Run: headless pygame with SDL's dummy video driver; simulated clock (each Clock.tick advances the game by its frame time, no real sleeping); random seed 0; keys injected as events and as key.get_pressed() state; no mouse input.
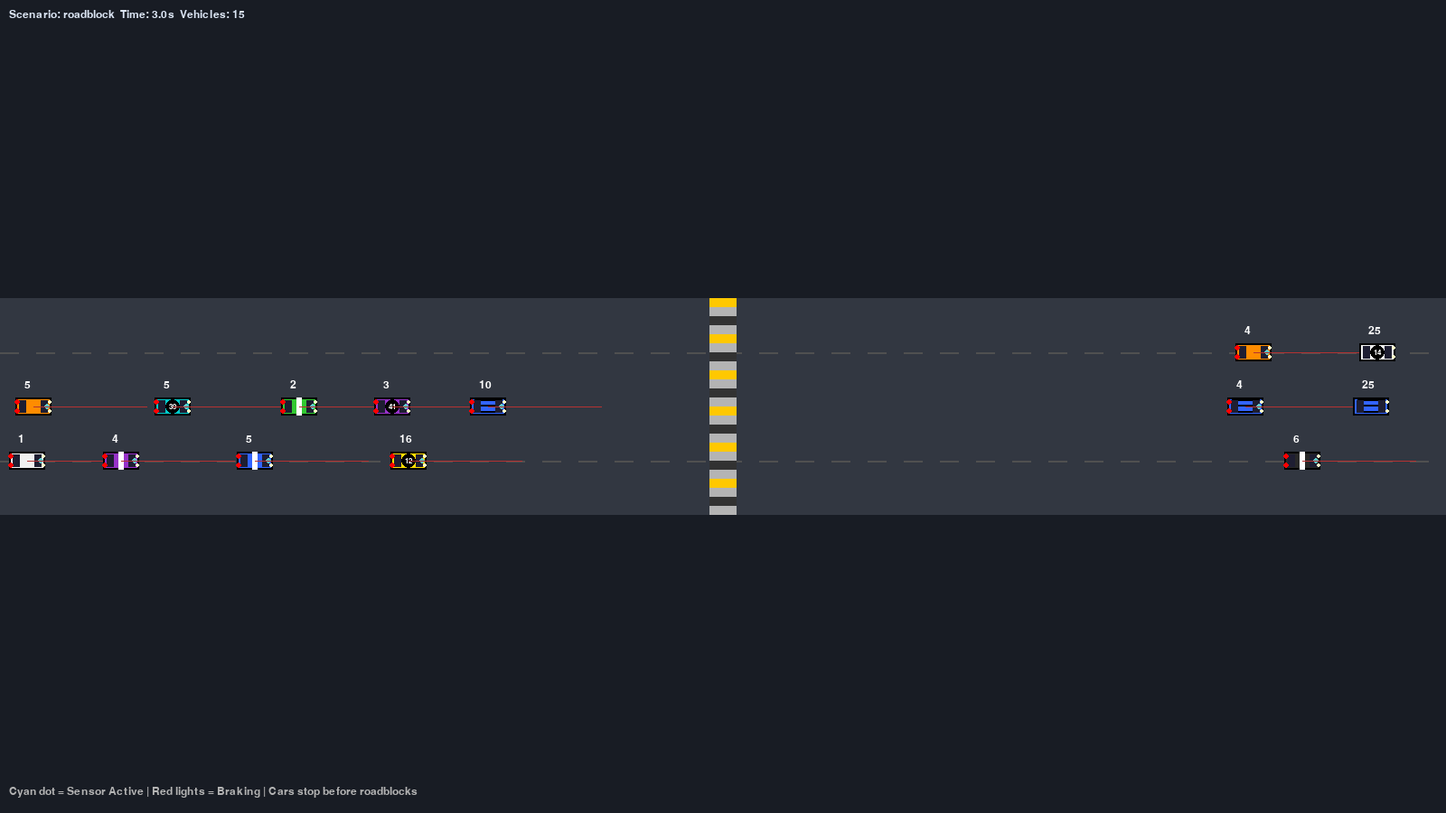
Frame 1 of 4 · flips 1–60 · no input
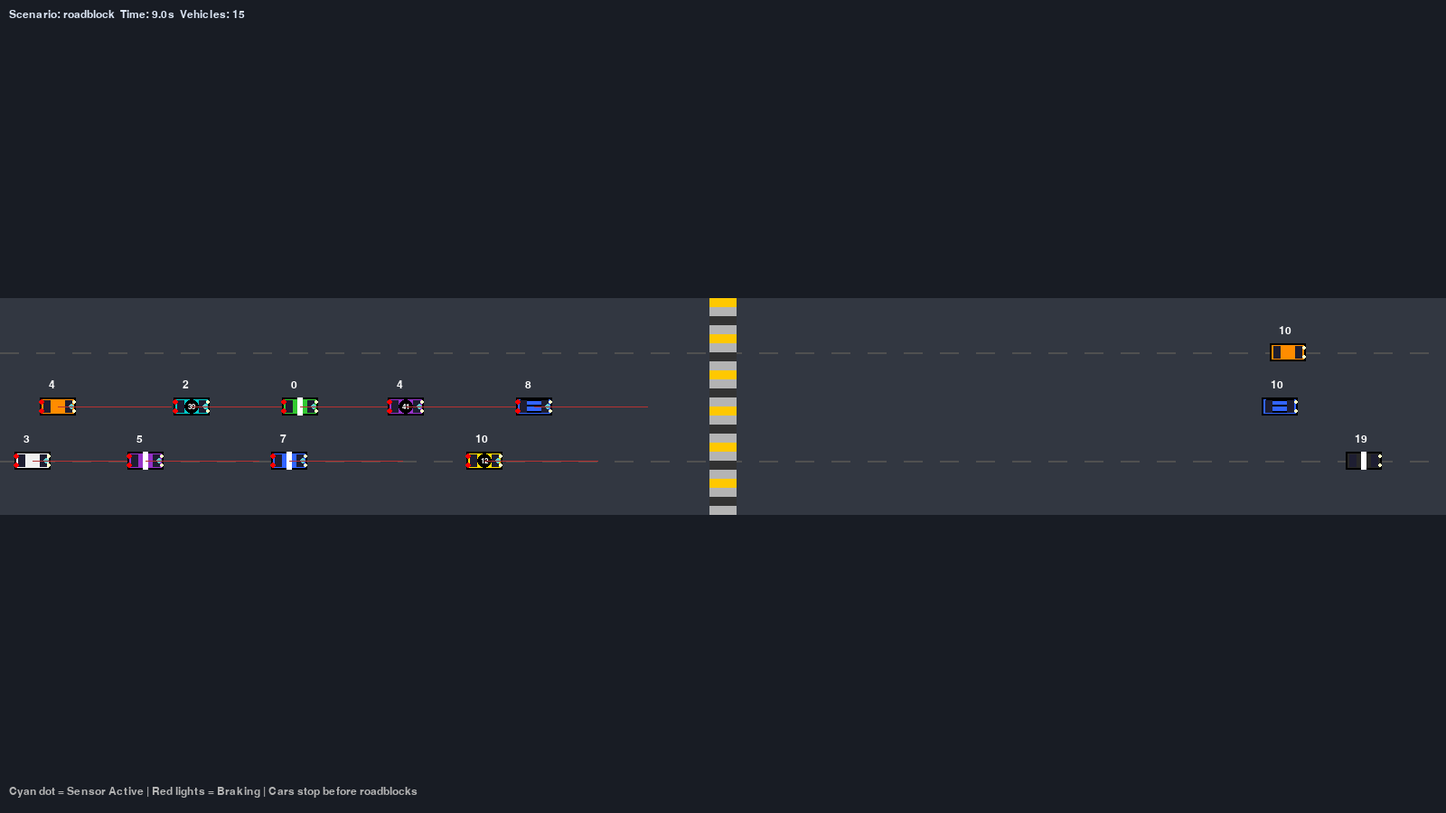
Frame 2 of 4 · flips 61–180 · tapped SPACE, RETURN · held RIGHT (→), D
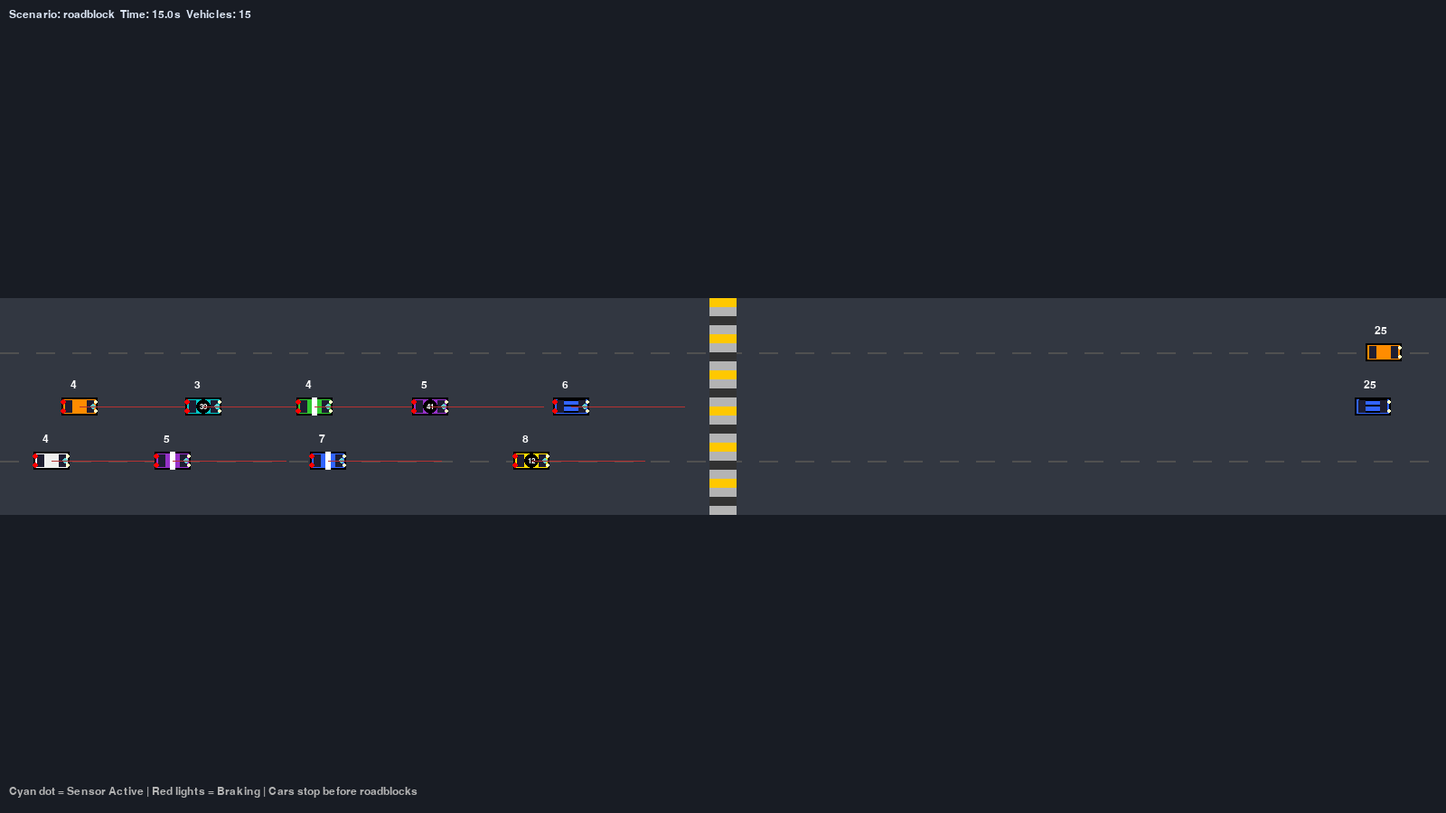
Frame 3 of 4 · flips 181–300 · held DOWN (↓), S
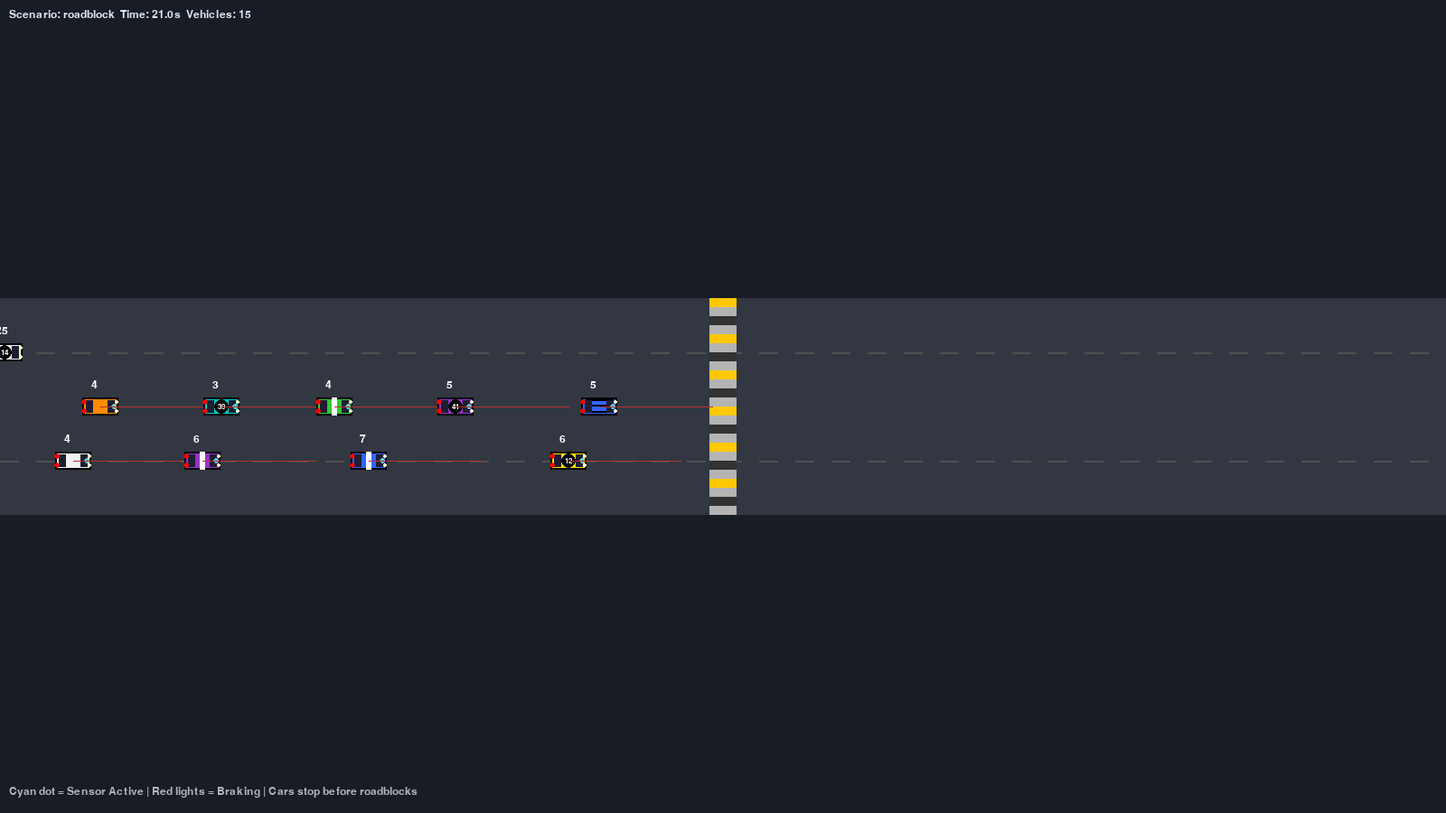
Frame 4 of 4 · flips 301–420 · held LEFT (←), A, UP (↑), W

The pygame program that drew these frames:

# ...existing code...
try:
    import pygame
    PYGAME_AVAILABLE = True
except Exception:
    pygame = None
    PYGAME_AVAILABLE = False

import random
import math

# ---------------- Config ----------------
WORLD_WIDTH, WORLD_HEIGHT = 1600, 900
DT_S = 0.05  # Smaller timestep for smoother simulation
NETWORK_RADIUS = 350.0
SAFE_DISTANCE = 250.0  # Much larger detection range
SENSOR_RANGE = 400.0  # Distance cars can sense obstacles ahead
ROAD_Y = WORLD_HEIGHT // 2
CAR_LENGTH = 40.0  # length of car in pixels

# Colors
COLOR_BG = (24, 28, 36)
COLOR_ROAD = (50, 55, 65)
COLOR_CAR = (90, 200, 255)
COLOR_AMBULANCE = (255, 100, 100)
COLOR_BLOCK = (180, 180, 180)
COLOR_TENTATIVE = (240, 200, 0)
COLOR_VERIFIED = (220, 40, 20)

# ---------------- Vehicle ----------------
class Vehicle:
    def __init__(self, x, y, speed, desired_speed, is_ambulance=False):
        self.x = float(x)
        self.y = float(y)
        self.speed = float(speed)
        self.desired_speed = float(desired_speed)
        self.base_desired_speed = float(desired_speed)
        self.accel_mps2 = 0.0
        self.is_ambulance = is_ambulance
        self.hazard_ahead = None
        self.target_speed = float(desired_speed)
        self.sensor_detected = False
        self.detected_hazard = None

        # Generate random car appearance
        if not is_ambulance:
            self.generate_car_style()
        else:
            self.body_color = COLOR_AMBULANCE
            self.stripe_type = None

    def generate_car_style(self):
        """Generate random car colors and patterns"""
        colors = [
            (255, 50, 50),    # Red
            (50, 100, 255),   # Blue
            (255, 220, 0),    # Yellow
            (50, 200, 50),    # Green
            (255, 100, 200),  # Pink
            (150, 50, 200),   # Purple
            (255, 140, 0),    # Orange
            (0, 200, 200),    # Cyan
            (240, 240, 240),  # White
            (40, 40, 40),     # Black
        ]
        self.body_color = random.choice(colors)
        stripe_types = [None, "racing", "horizontal", "number"]
        self.stripe_type = random.choice(stripe_types)
        if self.stripe_type == "number":
            self.number = random.randint(1, 99)

    def step(self, dt, hazards):
        # Smooth acceleration/deceleration with emergency braking capability
        delta = self.target_speed - self.speed
        max_accel = 2.5
        max_decel = 6.0  # Normal braking
        emergency_decel = 12.0  # Emergency braking when very close

        # Use emergency braking if we have a hazard very close
        if self.hazard_ahead:
            if hasattr(self.hazard_ahead, 'x'):
                dist = self.hazard_ahead.x - self.x
                if dist < 80:  # Emergency zone
                    max_decel = emergency_decel

        if delta > 0:
            self.accel_mps2 = min(max_accel, delta / dt)
        else:
            self.accel_mps2 = max(-max_decel, delta / dt)

        self.speed += self.accel_mps2 * dt
        self.speed = max(0.0, self.speed)

        # Store old position for potential collision handling
        old_x = self.x
        self.x += self.speed * dt

        # Wrap around world - spawn far enough left to have time to brake
        if self.x > WORLD_WIDTH + 50:
            self.x = -300.0
            self.speed = min(self.speed, 15.0)

# ---------------- Hazard ----------------
class Hazard:
    def __init__(self, hazard_type, x, y, width=20, height=120):
        self.hazard_type = hazard_type
        self.x = float(x)
        self.y = float(y)
        self.width = float(width)
        self.height = float(height)
        self.verified = False
        self.confirmers = 0

# ---------------- Simulation ----------------
class Simulation:
    def __init__(self, scenario="roadblock"):
        self.scenario = scenario
        self.vehicles = []
        self.hazards = []
        self.time_s = 0.0
        self.create_vehicles()

    def create_vehicles(self):
        lanes = [ROAD_Y - 60, ROAD_Y, ROAD_Y + 60]

        # Determine hazard position first if applicable
        hazard_x = None
        if self.scenario == "roadblock":
            hazard_x = WORLD_WIDTH // 2
            # Place roadblock in CENTER blocking ALL three lanes
            self.hazards.append(Hazard("ROADBLOCK", hazard_x, ROAD_Y, width=30, height=240))

        # Create regular vehicles with safe spacing from hazards and each other
        for i in range(15):
            lane = random.choice(lanes)
            x_pos = (i * 150) % WORLD_WIDTH

            # Don't spawn cars too close to the roadblock (within 500 pixels)
            if hazard_x is not None:
                safety_attempts = 0
                while abs(x_pos - hazard_x) < 500 and safety_attempts < 10:
                    x_pos = (x_pos + 200) % WORLD_WIDTH
                    safety_attempts += 1

            # Avoid overlapping existing vehicles in same lane
            max_attempts = 20
            attempts = 0
            while attempts < max_attempts:
                overlap = False
                for existing in self.vehicles:
                    if abs(existing.y - lane) < 30 and abs(existing.x - x_pos) < CAR_LENGTH + 20:
                        overlap = True
                        break
                if not overlap:
                    break
                x_pos = (x_pos + 100) % WORLD_WIDTH
                attempts += 1

            v = Vehicle(x=x_pos, y=lane,
                        speed=random.uniform(18, 23),
                        desired_speed=25.0)
            self.vehicles.append(v)

        if self.scenario == "ambulance":
            amb = Vehicle(x=-200, y=ROAD_Y, speed=20, desired_speed=35, is_ambulance=True)
            self.vehicles.append(amb)

    def get_distance_to_obstacle(self, vehicle):
        """Calculate distance to nearest obstacle ahead (car or hazard)"""
        min_distance = float('inf')
        obstacle = None
        obstacle_type = None

        # Check hazards - they block ALL lanes
        for h in self.hazards:
            direct_dist = h.x - vehicle.x - CAR_LENGTH / 2
            if h.x > vehicle.x and 0 < direct_dist < min_distance:
                min_distance = direct_dist
                obstacle = h
                obstacle_type = "hazard"

        # Check other vehicles - only in same lane
        for other in self.vehicles:
            if other is vehicle:
                continue
            if abs(other.y - vehicle.y) < 30:
                direct_dist = other.x - vehicle.x - CAR_LENGTH
                if other.x > vehicle.x and 0 < direct_dist < min_distance:
                    min_distance = direct_dist
                    obstacle = other
                    obstacle_type = "vehicle"

        return min_distance, obstacle, obstacle_type

    def step(self):
        # Sort vehicles by x position for better processing
        self.vehicles.sort(key=lambda v: v.x)

        # Update each vehicle
        for v in self.vehicles:
            dist_to_obstacle, obstacle, obstacle_type = self.get_distance_to_obstacle(v)

            # Update sensor detection status
            if dist_to_obstacle <= SENSOR_RANGE:
                v.sensor_detected = True
                v.detected_hazard = obstacle
            else:
                v.sensor_detected = False
                v.detected_hazard = None

            # Determine target speed based on distance to obstacle with emergency braking
            if dist_to_obstacle < 30:
                # CRITICAL: Emergency stop zone - immediate halt
                v.target_speed = 0.0
                v.hazard_ahead = obstacle
                v.speed = max(0.0, v.speed - 15.0 * DT_S)
            elif dist_to_obstacle < 80:
                # Very close - aggressive braking
                v.target_speed = 0.0
                v.hazard_ahead = obstacle
            elif dist_to_obstacle < SAFE_DISTANCE:
                # Slow down proportionally to distance
                ratio = max(0.01, dist_to_obstacle / SAFE_DISTANCE)
                v.target_speed = v.base_desired_speed * ratio * 0.4
                v.hazard_ahead = obstacle
            elif dist_to_obstacle < SAFE_DISTANCE * 2:
                # Gradually return to desired speed
                ratio = (dist_to_obstacle - SAFE_DISTANCE) / SAFE_DISTANCE
                v.target_speed = v.base_desired_speed * (0.5 + 0.5 * ratio)
                v.hazard_ahead = obstacle
            else:
                # Clear road, go to desired speed
                v.target_speed = v.base_desired_speed
                v.hazard_ahead = None

            v.step(DT_S, self.hazards)

        # Collision detection and resolution (prevent overlap)
        for i, v1 in enumerate(self.vehicles):
            for v2 in self.vehicles[i+1:]:
                if abs(v1.y - v2.y) < 30:
                    distance = abs(v1.x - v2.x)
                    min_distance = CAR_LENGTH + 5  # Minimum safe distance
                    if distance < min_distance:
                        overlap = min_distance - distance
                        if v1.x > v2.x:
                            v1.x += overlap / 2
                            v2.x -= overlap / 2
                            v2.speed = min(v2.speed, v1.speed * 0.9)
                        else:
                            v2.x += overlap / 2
                            v1.x -= overlap / 2
                            v1.speed = min(v1.speed, v2.speed * 0.9)

        self.time_s += DT_S

# ---------------- Visualization ----------------
class Visual:
    def __init__(self, sim, fps=30):
        if not PYGAME_AVAILABLE:
            raise RuntimeError("pygame is not available")
        pygame.init()
        self.screen = pygame.display.set_mode((WORLD_WIDTH, WORLD_HEIGHT))
        pygame.display.set_caption("V2V Hazard Simulator")
        self.clock = pygame.time.Clock()
        self.sim = sim
        self.font = pygame.font.SysFont("Arial", 18)
        self.fps = fps

    def draw(self):
        self.screen.fill(COLOR_BG)

        # Draw road with lane markers
        pygame.draw.rect(self.screen, COLOR_ROAD, (0, ROAD_Y - 120, WORLD_WIDTH, 240))

        # Lane dividers
        for y_offset in [-60, 60]:
            for x in range(0, WORLD_WIDTH, 40):
                pygame.draw.line(self.screen, (80, 80, 80),
                                 (x, ROAD_Y + y_offset),
                                 (x + 20, ROAD_Y + y_offset), 2)

        # Draw roadblocks
        for h in self.sim.hazards:
            rx = int(h.x - h.width / 2)
            ry = int(h.y - h.height / 2)
            rw = int(h.width)
            rh = int(h.height)
            pygame.draw.rect(self.screen, COLOR_BLOCK, (rx, ry, rw, rh))
            for i in range(0, rh, 20):
                color = (255, 200, 0) if i % 40 == 0 else (50, 50, 50)
                pygame.draw.rect(self.screen, color, (rx, ry + i, rw, 10))

        # Draw vehicles
        for v in self.sim.vehicles:
            car_x = int(v.x - CAR_LENGTH / 2)
            car_y = int(v.y - 10)
            car_w = int(CAR_LENGTH)
            car_h = 20

            pygame.draw.rect(self.screen, v.body_color, (car_x, car_y, car_w, car_h))
            pygame.draw.rect(self.screen, (0, 0, 0), (car_x, car_y, car_w, car_h), 2)

            if getattr(v, 'stripe_type', None) == "racing":
                stripe_color = (255, 255, 255)
                pygame.draw.rect(self.screen, stripe_color, (car_x + car_w // 2 - 3, car_y, 6, car_h))
            elif getattr(v, 'stripe_type', None) == "horizontal":
                stripe_color = (255, 255, 255) if sum(v.body_color) < 400 else (0, 0, 0)
                for i in range(3):
                    y_pos = car_y + (i * car_h // 3) + 2
                    pygame.draw.line(self.screen, stripe_color, (car_x + 5, y_pos), (car_x + car_w - 5, y_pos), 2)
            elif getattr(v, 'stripe_type', None) == "number":
                number_bg = (255, 255, 255) if sum(v.body_color) < 400 else (0, 0, 0)
                number_text_color = (0, 0, 0) if sum(v.body_color) < 400 else (255, 255, 255)
                pygame.draw.ellipse(self.screen, number_bg, (car_x + car_w // 2 - 8, car_y + 2, 16, 16))
                num_font = pygame.font.SysFont("Arial", 12, bold=True)
                num_text = num_font.render(str(v.number), True, number_text_color)
                num_rect = num_text.get_rect(center=(car_x + car_w // 2, car_y + 10))
                self.screen.blit(num_text, num_rect)

            # Windows
            window_color = (30, 30, 50)
            pygame.draw.rect(self.screen, window_color, (car_x + car_w - 12, car_y + 3, 8, 14))
            pygame.draw.rect(self.screen, window_color, (car_x + 4, car_y + 3, 8, 14))

            # Headlights
            light_color = (255, 255, 200)
            pygame.draw.circle(self.screen, light_color, (car_x + car_w - 2, car_y + 5), 2)
            pygame.draw.circle(self.screen, light_color, (car_x + car_w - 2, car_y + 15), 2)

            # Speed indicator
            speed_text = self.font.render(f"{v.speed:.0f}", True, (255, 255, 255))
            self.screen.blit(speed_text, (int(v.x - 10), int(v.y - 30)))

            # Sensor indicator
            if v.sensor_detected and v.detected_hazard:
                sensor_color = (100, 200, 200)
                pygame.draw.circle(self.screen, sensor_color, (car_x + car_w - 5, car_y + car_h // 2), 3)

            # Braking indicator
            if v.hazard_ahead:
                pygame.draw.line(self.screen, (180, 50, 50),
                                 (int(v.x), int(v.y)),
                                 (int(v.x + SAFE_DISTANCE * 0.5), int(v.y)), 1)
                brake_color = (255, 0, 0)
                pygame.draw.circle(self.screen, brake_color, (car_x + 2, car_y + 5), 3)
                pygame.draw.circle(self.screen, brake_color, (car_x + 2, car_y + 15), 3)

        # HUD
        txt = self.font.render(f"Scenario: {self.sim.scenario}  Time: {self.sim.time_s:.1f}s  Vehicles: {len(self.sim.vehicles)}",
                               True, (220, 230, 245))
        self.screen.blit(txt, (10, 10))
        instructions = self.font.render("Cyan dot = Sensor Active | Red lights = Braking | Cars stop before roadblocks",
                                       True, (180, 180, 180))
        self.screen.blit(instructions, (10, WORLD_HEIGHT - 30))

    def loop(self, duration_s=60):
        end_t = self.sim.time_s + duration_s
        running = True
        while running and self.sim.time_s < end_t:
            for event in pygame.event.get():
                if event.type == pygame.QUIT:
                    running = False

            self.sim.step()
            self.draw()
            pygame.display.flip()
            self.clock.tick(self.fps)

        pygame.quit()

# ---------------- Run ----------------
if __name__ == "__main__":
    if not PYGAME_AVAILABLE:
        print("Error: pygame is not installed. Install it with: pip install pygame")
    else:
        sim = Simulation(scenario="roadblock")  # change to "ambulance" to test that
        vis = Visual(sim)
        vis.loop(duration_s=60)
# ...existing code...
